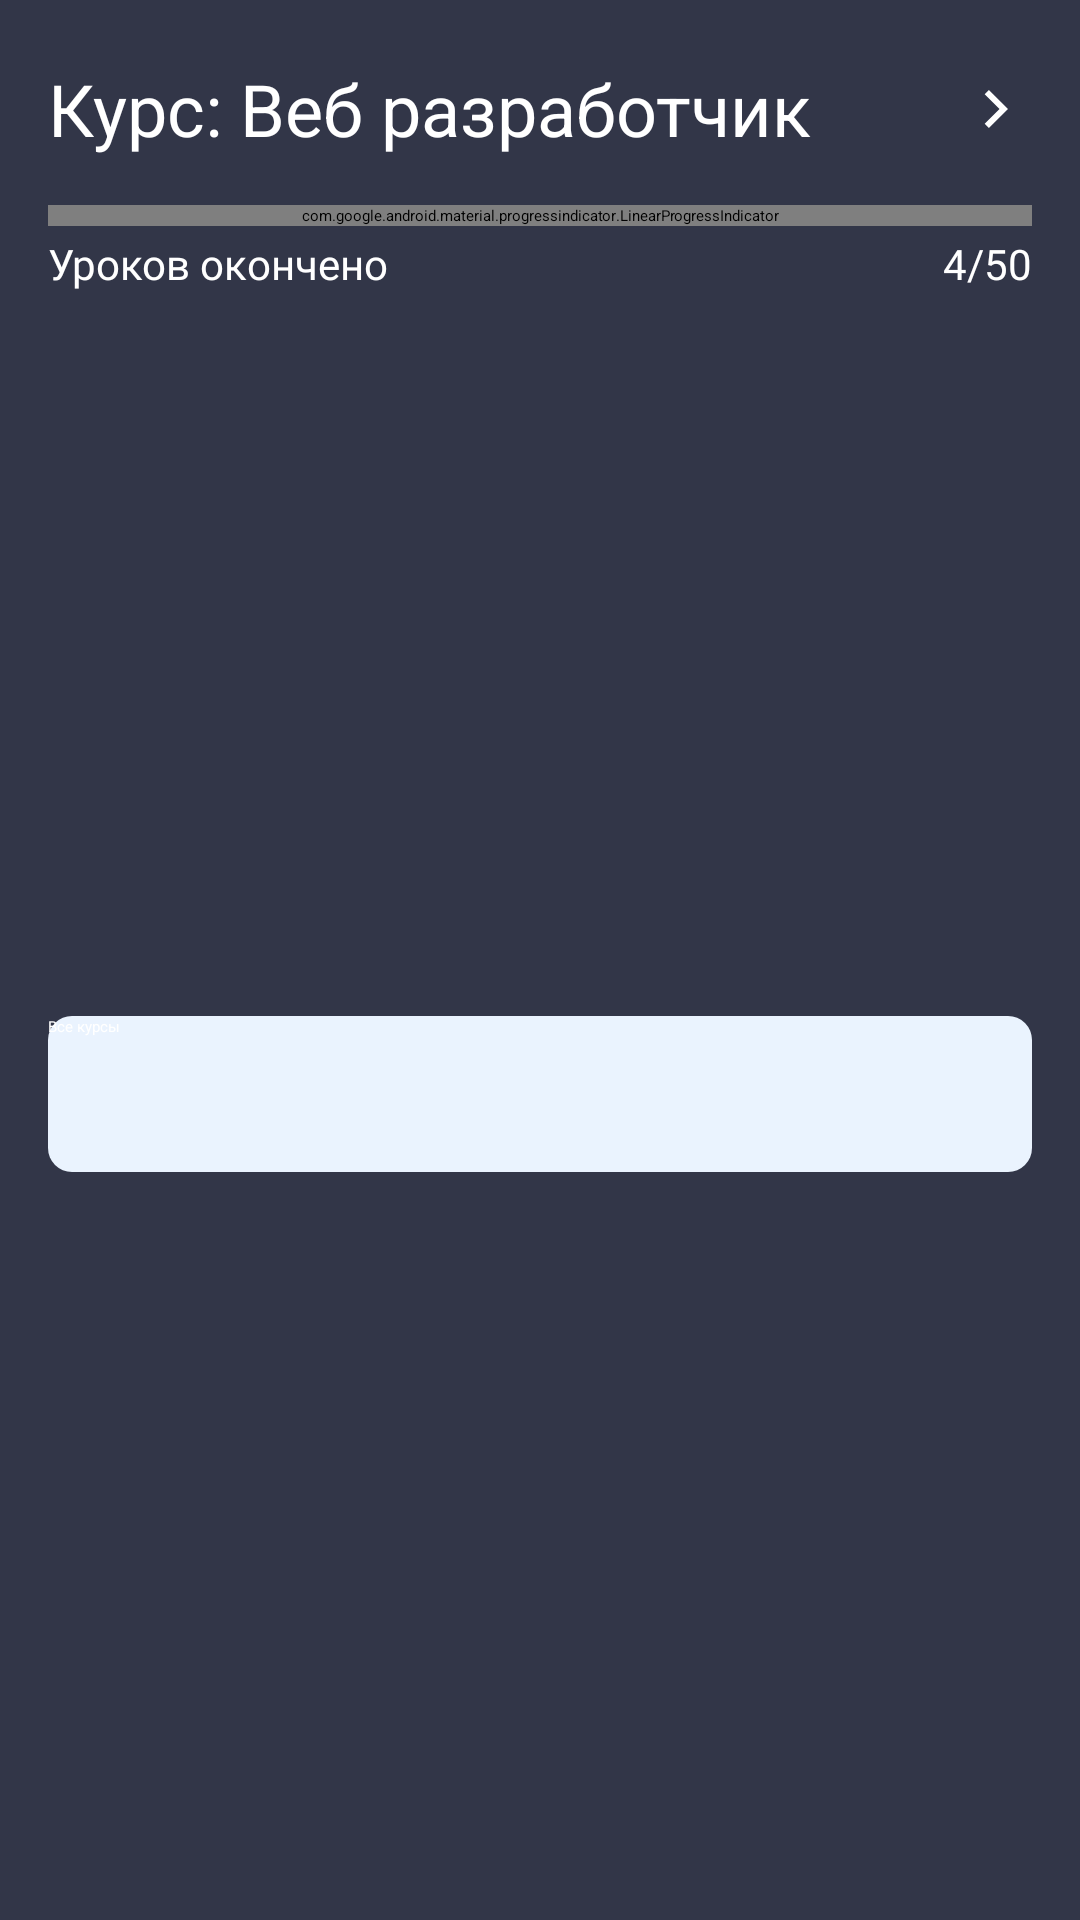

Layout XML and referenced resources for this Android screen:
<!-- AndroidManifest.xml: application theme Theme.MyApplication -->
<!-- res/layout/my_courses_header.xml -->
<?xml version="1.0" encoding="utf-8"?>
<androidx.constraintlayout.widget.ConstraintLayout xmlns:android="http://schemas.android.com/apk/res/android"
    xmlns:app="http://schemas.android.com/apk/res-auto"
    android:layout_width="match_parent"
    android:layout_height="wrap_content"
    android:background="#323648">

    <TextView
        android:id="@+id/course_title"
        style="@style/Title.Title4_24sp"
        android:layout_width="0dp"
        android:layout_height="wrap_content"
        android:layout_marginHorizontal="16dp"
        android:layout_marginTop="20dp"
        android:text="Курс: Веб разработчик"
        android:textColor="@color/white"
        app:layout_constraintEnd_toStartOf="@+id/btn_next"
        app:layout_constraintStart_toStartOf="parent"
        app:layout_constraintTop_toTopOf="parent" />

    <ImageView
        android:id="@+id/btn_next"
        android:layout_width="wrap_content"
        android:layout_height="wrap_content"
        android:layout_marginEnd="24dp"
        android:src="@drawable/ic_arrow_right"
        app:layout_constraintBottom_toBottomOf="@id/course_title"
        app:layout_constraintEnd_toEndOf="parent"
        app:layout_constraintTop_toTopOf="@id/course_title" />

    <com.google.android.material.progressindicator.LinearProgressIndicator
        android:id="@+id/progress_indicator"
        android:layout_width="match_parent"
        android:layout_height="wrap_content"
        android:layout_marginHorizontal="16dp"
        android:layout_marginTop="16dp"
        android:progress="5"
        app:indicatorColor="@color/primary_default"
        app:layout_constraintTop_toBottomOf="@id/course_title"
        app:trackColor="#494F6A"
        app:trackCornerRadius="8dp" />

    <TextView
        android:id="@+id/tv_progress"
        style="@style/Footnote.Footnote_Reg_14sp"
        android:layout_width="wrap_content"
        android:layout_height="wrap_content"
        android:layout_marginTop="3dp"
        android:text="Уроков окончено"
        android:textColor="@color/white"
        app:layout_constraintStart_toStartOf="@id/progress_indicator"
        app:layout_constraintTop_toBottomOf="@id/progress_indicator" />

    <TextView
        android:id="@+id/tv_progress_prop"
        style="@style/Footnote.Footnote_Reg_14sp"
        android:layout_width="wrap_content"
        android:layout_height="wrap_content"
        android:layout_marginTop="3dp"
        android:text="4/50"
        android:textColor="@color/white"
        app:layout_constraintEnd_toEndOf="@id/progress_indicator"
        app:layout_constraintTop_toBottomOf="@id/progress_indicator" />

    <androidx.appcompat.widget.AppCompatButton
        style="@style/Button.Dark"
        android:layout_width="match_parent"
        android:layout_height="52dp"
        android:layout_marginHorizontal="16dp"
        android:layout_marginTop="16dp"
        android:layout_marginBottom="24dp"
        android:text="Все курсы"
        app:layout_constraintBottom_toBottomOf="parent"
        app:layout_constraintTop_toBottomOf="@id/tv_progress" />

</androidx.constraintlayout.widget.ConstraintLayout>
<!-- resources referenced by this layout -->
<resources>
  <color name="primary_default">#007AFF</color>
  <color name="white">#FFFFFF</color>
  <!-- drawable ic_arrow_right (drawable) -->
  <vector xmlns:android="http://schemas.android.com/apk/res/android"
      android:width="8dp"
      android:height="14dp"
      android:viewportWidth="8"
      android:viewportHeight="14">
    <path
        android:pathData="M5.172,7L0.222,2.05L1.636,0.636L8,7L1.636,13.364L0.222,11.95L5.172,7Z"
        android:fillColor="#FFFFFF"/>
  </vector>
  <style name="Button.Dark">
          <item name="android:backgroundTint">@color/effects_bg_variant</item>
          <item name="android:background">@drawable/btn_background_light</item>
          <item name="android:textColor">@color/white</item>
      </style>
  <style name="Footnote.Footnote_Reg_14sp">
          <item name="android:fontFamily">@font/suisse_regular</item>
          <item name="android:textSize">14sp</item>
      </style>
  <style name="Title.Title4_24sp">
          <item name="android:textSize">24sp</item>
      </style>
  <!-- drawable btn_background_light (drawable) -->
  <?xml version="1.0" encoding="utf-8"?>
  <shape xmlns:android="http://schemas.android.com/apk/res/android"
      android:shape="rectangle">
      <solid android:color="@color/secondary_light"/>
      <corners android:radius="8dp" />
  </shape>
  <color name="secondary_light">#EAF3FE</color>
</resources>
